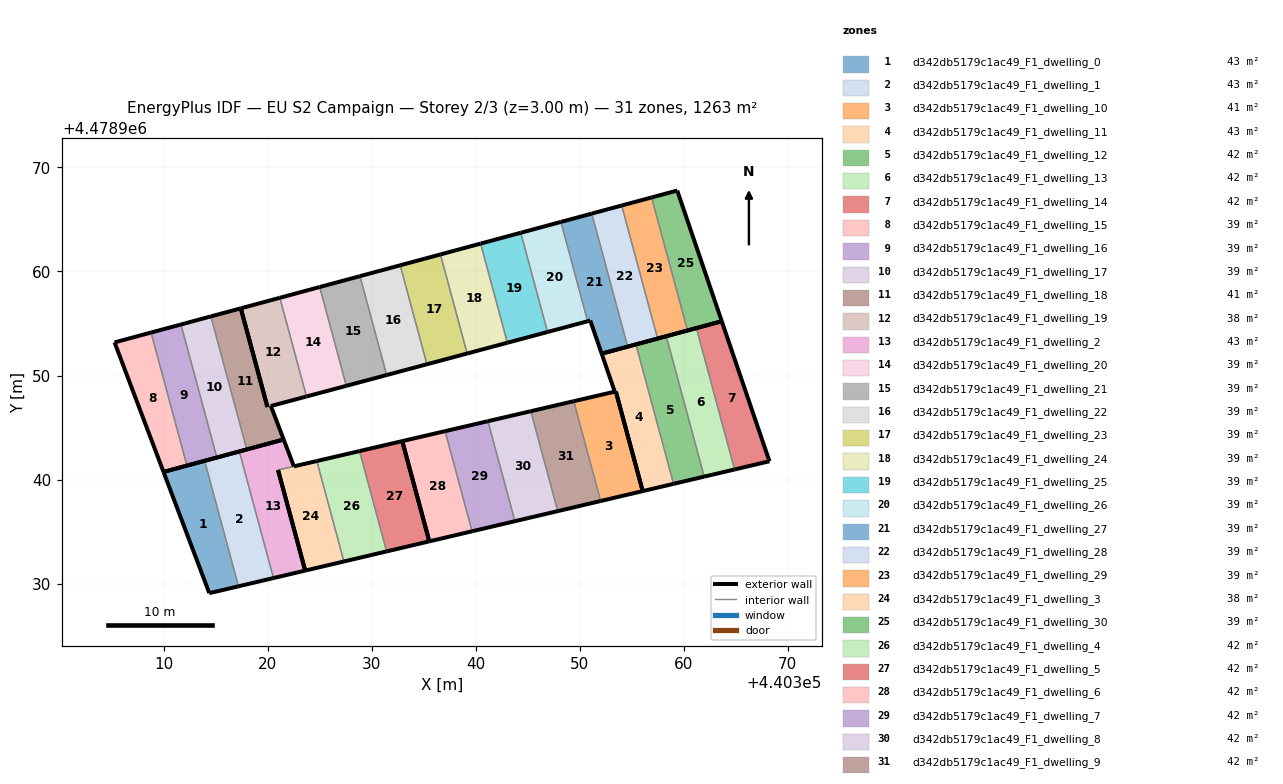
=== STOREY PLAN SPEC (per zone: floor XY polygon, exterior-wall plan segments, windows/doors) ===
zone 1: d342db5179c1ac49_F1_dwelling_0  (43.3 m²)
  floor: (440317.21, 4478929.74) (440313.95, 4478941.80) (440310.00, 4478940.73) (440314.40, 4478929.08)
  exterior wall: (440310.00, 4478940.73) – (440313.95, 4478941.80)  [4.1 m]
  exterior wall: (440317.21, 4478929.74) – (440314.40, 4478929.08)  [2.9 m]
  exterior wall: (440314.40, 4478929.08) – (440310.00, 4478940.73)  [12.5 m]
  interior walls: 1
zone 2: d342db5179c1ac49_F1_dwelling_1  (43.4 m²)
  floor: (440320.57, 4478930.53) (440317.29, 4478942.70) (440313.95, 4478941.80) (440317.21, 4478929.74)
  exterior wall: (440320.57, 4478930.53) – (440317.21, 4478929.74)  [3.5 m]
  exterior wall: (440313.95, 4478941.80) – (440317.29, 4478942.70)  [3.5 m]
  interior walls: 2
zone 3: d342db5179c1ac49_F1_dwelling_10  (41.2 m²)
  floor: (440356.06, 4478938.89) (440353.48, 4478948.47) (440353.37, 4478948.45) (440349.43, 4478947.53) (440352.02, 4478937.94)
  exterior wall: (440349.43, 4478947.53) – (440353.37, 4478948.45)  [4.0 m]
  exterior wall: (440353.38, 4478948.45) – (440353.37, 4478948.45)  [0.0 m]
  exterior wall: (440353.48, 4478948.47) – (440353.48, 4478948.47)  [0.0 m]
  exterior wall: (440353.48, 4478948.47) – (440356.06, 4478938.89)  [9.9 m]
  exterior wall: (440356.06, 4478938.89) – (440352.02, 4478937.94)  [4.2 m]
  interior walls: 2
zone 4: d342db5179c1ac49_F1_dwelling_11  (43.0 m²)
  floor: (440359.03, 4478939.59) (440355.41, 4478952.99) (440352.47, 4478952.20) (440352.12, 4478952.10) (440353.38, 4478948.45) (440353.48, 4478948.47) (440356.06, 4478938.89)
  exterior wall: (440353.38, 4478948.45) – (440352.12, 4478952.10)  [3.9 m]
  exterior wall: (440352.12, 4478952.10) – (440352.47, 4478952.20)  [0.4 m]
  exterior wall: (440352.47, 4478952.20) – (440355.41, 4478952.99)  [3.0 m]
  exterior wall: (440359.03, 4478939.59) – (440356.06, 4478938.89)  [3.0 m]
  exterior wall: (440356.06, 4478938.89) – (440353.48, 4478948.47)  [9.9 m]
  interior walls: 2
zone 5: d342db5179c1ac49_F1_dwelling_12  (42.1 m²)
  floor: (440361.97, 4478940.28) (440358.33, 4478953.78) (440355.41, 4478952.99) (440359.03, 4478939.59)
  exterior wall: (440355.41, 4478952.99) – (440358.33, 4478953.78)  [3.0 m]
  exterior wall: (440361.97, 4478940.28) – (440359.03, 4478939.59)  [3.0 m]
  interior walls: 2
zone 6: d342db5179c1ac49_F1_dwelling_13  (42.1 m²)
  floor: (440364.89, 4478940.97) (440361.22, 4478954.56) (440358.33, 4478953.78) (440361.97, 4478940.28)
  exterior wall: (440358.33, 4478953.78) – (440361.22, 4478954.56)  [3.0 m]
  exterior wall: (440364.89, 4478940.97) – (440361.97, 4478940.28)  [3.0 m]
  interior walls: 2
zone 7: d342db5179c1ac49_F1_dwelling_14  (42.1 m²)
  floor: (440368.24, 4478941.76) (440363.66, 4478955.22) (440361.22, 4478954.56) (440364.89, 4478940.97)
  exterior wall: (440361.22, 4478954.56) – (440363.66, 4478955.22)  [2.5 m]
  exterior wall: (440363.66, 4478955.22) – (440368.24, 4478941.76)  [14.2 m]
  exterior wall: (440368.24, 4478941.76) – (440364.89, 4478940.97)  [3.4 m]
  interior walls: 1
zone 8: d342db5179c1ac49_F1_dwelling_15  (39.5 m²)
  floor: (440312.25, 4478941.34) (440308.80, 4478954.13) (440305.29, 4478953.18) (440310.00, 4478940.73)
  exterior wall: (440310.00, 4478940.73) – (440305.29, 4478953.18)  [13.3 m]
  exterior wall: (440305.29, 4478953.18) – (440308.80, 4478954.13)  [3.6 m]
  exterior wall: (440312.25, 4478941.34) – (440310.00, 4478940.73)  [2.3 m]
  interior walls: 1
zone 9: d342db5179c1ac49_F1_dwelling_16  (39.5 m²)
  floor: (440315.13, 4478942.12) (440311.67, 4478954.91) (440308.80, 4478954.13) (440312.25, 4478941.34)
  exterior wall: (440308.80, 4478954.13) – (440311.67, 4478954.91)  [3.0 m]
  exterior wall: (440315.13, 4478942.12) – (440312.25, 4478941.34)  [3.0 m]
  interior walls: 2
zone 10: d342db5179c1ac49_F1_dwelling_17  (39.5 m²)
  floor: (440318.00, 4478942.89) (440314.55, 4478955.68) (440311.67, 4478954.91) (440315.13, 4478942.12)
  exterior wall: (440311.67, 4478954.91) – (440314.55, 4478955.68)  [3.0 m]
  exterior wall: (440318.00, 4478942.89) – (440315.13, 4478942.12)  [3.0 m]
  interior walls: 2
zone 11: d342db5179c1ac49_F1_dwelling_18  (41.3 m²)
  floor: (440321.55, 4478943.85) (440320.32, 4478947.07) (440319.99, 4478946.98) (440317.43, 4478956.46) (440314.55, 4478955.68) (440318.00, 4478942.89)
  exterior wall: (440314.55, 4478955.68) – (440317.43, 4478956.46)  [3.0 m]
  exterior wall: (440317.43, 4478956.46) – (440319.99, 4478946.98)  [9.8 m]
  exterior wall: (440320.32, 4478947.07) – (440321.55, 4478943.85)  [3.4 m]
  exterior wall: (440321.55, 4478943.85) – (440318.00, 4478942.89)  [3.7 m]
  interior walls: 2
zone 12: d342db5179c1ac49_F1_dwelling_19  (38.2 m²)
  floor: (440323.70, 4478947.97) (440323.74, 4478947.99) (440321.18, 4478957.47) (440317.43, 4478956.46) (440319.99, 4478946.99)
  exterior wall: (440317.43, 4478956.46) – (440321.18, 4478957.47)  [3.9 m]
  exterior wall: (440323.74, 4478947.99) – (440323.70, 4478947.97)  [0.0 m]
  exterior wall: (440323.70, 4478947.97) – (440320.33, 4478947.07)  [3.5 m]
  exterior wall: (440320.32, 4478947.07) – (440320.33, 4478947.07)  [0.0 m]
  exterior wall: (440319.99, 4478946.99) – (440319.99, 4478946.98)  [0.0 m]
  exterior wall: (440319.99, 4478946.99) – (440317.43, 4478956.46)  [9.8 m]
  interior walls: 2
zone 13: d342db5179c1ac49_F1_dwelling_2  (43.5 m²)
  floor: (440323.62, 4478931.25) (440321.01, 4478940.91) (440322.53, 4478941.27) (440321.55, 4478943.85) (440317.29, 4478942.70) (440320.57, 4478930.53)
  exterior wall: (440321.55, 4478943.85) – (440322.53, 4478941.27)  [2.8 m]
  exterior wall: (440321.01, 4478940.91) – (440323.62, 4478931.25)  [10.0 m]
  exterior wall: (440323.62, 4478931.25) – (440320.57, 4478930.53)  [3.1 m]
  exterior wall: (440317.29, 4478942.70) – (440321.55, 4478943.85)  [4.4 m]
  interior walls: 2
zone 14: d342db5179c1ac49_F1_dwelling_20  (39.0 m²)
  floor: (440327.57, 4478949.01) (440325.01, 4478958.51) (440321.18, 4478957.47) (440323.74, 4478947.99)
  exterior wall: (440327.57, 4478949.01) – (440323.74, 4478947.99)  [4.0 m]
  exterior wall: (440321.18, 4478957.47) – (440325.01, 4478958.51)  [4.0 m]
  interior walls: 2
zone 15: d342db5179c1ac49_F1_dwelling_21  (39.5 m²)
  floor: (440331.45, 4478950.05) (440328.88, 4478959.55) (440325.01, 4478958.51) (440327.57, 4478949.01)
  exterior wall: (440325.01, 4478958.51) – (440328.88, 4478959.55)  [4.0 m]
  exterior wall: (440331.45, 4478950.05) – (440327.57, 4478949.01)  [4.0 m]
  interior walls: 2
zone 16: d342db5179c1ac49_F1_dwelling_22  (39.5 m²)
  floor: (440335.32, 4478951.08) (440332.75, 4478960.60) (440328.88, 4478959.55) (440331.45, 4478950.05)
  exterior wall: (440328.88, 4478959.55) – (440332.75, 4478960.60)  [4.0 m]
  exterior wall: (440335.32, 4478951.08) – (440331.45, 4478950.05)  [4.0 m]
  interior walls: 2
zone 17: d342db5179c1ac49_F1_dwelling_23  (39.5 m²)
  floor: (440339.19, 4478952.12) (440336.62, 4478961.64) (440332.75, 4478960.60) (440335.32, 4478951.08)
  exterior wall: (440332.75, 4478960.60) – (440336.62, 4478961.64)  [4.0 m]
  exterior wall: (440339.19, 4478952.12) – (440335.32, 4478951.08)  [4.0 m]
  interior walls: 2
zone 18: d342db5179c1ac49_F1_dwelling_24  (39.5 m²)
  floor: (440343.05, 4478953.15) (440340.48, 4478962.68) (440336.62, 4478961.64) (440339.19, 4478952.12)
  exterior wall: (440336.62, 4478961.64) – (440340.48, 4478962.68)  [4.0 m]
  exterior wall: (440343.05, 4478953.15) – (440339.19, 4478952.12)  [4.0 m]
  interior walls: 2
zone 19: d342db5179c1ac49_F1_dwelling_25  (39.5 m²)
  floor: (440346.91, 4478954.18) (440344.34, 4478963.72) (440340.48, 4478962.68) (440343.05, 4478953.15)
  exterior wall: (440340.48, 4478962.68) – (440344.34, 4478963.72)  [4.0 m]
  exterior wall: (440346.91, 4478954.18) – (440343.05, 4478953.15)  [4.0 m]
  interior walls: 2
zone 20: d342db5179c1ac49_F1_dwelling_26  (39.5 m²)
  floor: (440350.77, 4478955.22) (440348.20, 4478964.76) (440344.34, 4478963.72) (440346.91, 4478954.18)
  exterior wall: (440344.34, 4478963.72) – (440348.20, 4478964.76)  [4.0 m]
  exterior wall: (440350.77, 4478955.22) – (440346.91, 4478954.18)  [4.0 m]
  interior walls: 2
zone 21: d342db5179c1ac49_F1_dwelling_27  (39.5 m²)
  floor: (440354.62, 4478952.78) (440351.16, 4478965.57) (440348.20, 4478964.76) (440350.77, 4478955.22) (440351.02, 4478955.28) (440352.12, 4478952.10)
  exterior wall: (440352.12, 4478952.10) – (440351.02, 4478955.28)  [3.4 m]
  exterior wall: (440351.02, 4478955.28) – (440350.77, 4478955.22)  [0.3 m]
  exterior wall: (440348.20, 4478964.76) – (440351.16, 4478965.57)  [3.1 m]
  exterior wall: (440354.62, 4478952.78) – (440352.12, 4478952.10)  [2.6 m]
  interior walls: 2
zone 22: d342db5179c1ac49_F1_dwelling_28  (39.5 m²)
  floor: (440357.49, 4478953.55) (440354.04, 4478966.34) (440351.16, 4478965.57) (440354.62, 4478952.78)
  exterior wall: (440351.16, 4478965.57) – (440354.04, 4478966.34)  [3.0 m]
  exterior wall: (440357.49, 4478953.55) – (440354.62, 4478952.78)  [3.0 m]
  interior walls: 2
zone 23: d342db5179c1ac49_F1_dwelling_29  (39.5 m²)
  floor: (440360.37, 4478954.33) (440356.92, 4478967.12) (440354.04, 4478966.34) (440357.49, 4478953.55)
  exterior wall: (440354.04, 4478966.34) – (440356.92, 4478967.12)  [3.0 m]
  exterior wall: (440360.37, 4478954.33) – (440357.49, 4478953.55)  [3.0 m]
  interior walls: 2
zone 24: d342db5179c1ac49_F1_dwelling_3  (38.2 m²)
  floor: (440327.34, 4478932.12) (440324.73, 4478941.78) (440321.01, 4478940.91) (440323.62, 4478931.25)
  exterior wall: (440323.62, 4478931.25) – (440321.01, 4478940.91)  [10.0 m]
  exterior wall: (440321.01, 4478940.91) – (440321.01, 4478940.91)  [0.0 m]
  exterior wall: (440322.53, 4478941.27) – (440322.53, 4478941.27)  [0.0 m]
  exterior wall: (440322.53, 4478941.27) – (440324.73, 4478941.78)  [2.3 m]
  exterior wall: (440327.34, 4478932.12) – (440323.62, 4478931.25)  [3.8 m]
  interior walls: 2
zone 25: d342db5179c1ac49_F1_dwelling_30  (39.5 m²)
  floor: (440363.66, 4478955.22) (440359.38, 4478967.78) (440356.92, 4478967.12) (440360.37, 4478954.33)
  exterior wall: (440356.92, 4478967.12) – (440359.38, 4478967.78)  [2.6 m]
  exterior wall: (440359.38, 4478967.78) – (440363.66, 4478955.22)  [13.3 m]
  exterior wall: (440363.66, 4478955.22) – (440360.37, 4478954.33)  [3.4 m]
  interior walls: 1
zone 26: d342db5179c1ac49_F1_dwelling_4  (42.1 m²)
  floor: (440331.44, 4478933.09) (440328.84, 4478942.74) (440324.73, 4478941.78) (440327.34, 4478932.12)
  exterior wall: (440324.73, 4478941.78) – (440328.84, 4478942.74)  [4.2 m]
  exterior wall: (440331.44, 4478933.09) – (440327.34, 4478932.12)  [4.2 m]
  interior walls: 2
zone 27: d342db5179c1ac49_F1_dwelling_5  (42.1 m²)
  floor: (440335.55, 4478934.06) (440332.95, 4478943.69) (440328.84, 4478942.74) (440331.44, 4478933.09)
  exterior wall: (440328.84, 4478942.74) – (440332.95, 4478943.69)  [4.2 m]
  exterior wall: (440332.95, 4478943.69) – (440335.55, 4478934.06)  [10.0 m]
  exterior wall: (440335.55, 4478934.06) – (440331.44, 4478933.09)  [4.2 m]
  interior walls: 1
zone 28: d342db5179c1ac49_F1_dwelling_6  (42.1 m²)
  floor: (440339.66, 4478935.03) (440337.06, 4478944.65) (440332.95, 4478943.69) (440335.55, 4478934.06)
  exterior wall: (440335.55, 4478934.06) – (440332.95, 4478943.69)  [10.0 m]
  exterior wall: (440332.95, 4478943.69) – (440337.06, 4478944.65)  [4.2 m]
  exterior wall: (440339.66, 4478935.03) – (440335.55, 4478934.06)  [4.2 m]
  interior walls: 1
zone 29: d342db5179c1ac49_F1_dwelling_7  (42.1 m²)
  floor: (440343.78, 4478936.00) (440341.18, 4478945.61) (440337.06, 4478944.65) (440339.66, 4478935.03)
  exterior wall: (440337.06, 4478944.65) – (440341.18, 4478945.61)  [4.2 m]
  exterior wall: (440343.78, 4478936.00) – (440339.66, 4478935.03)  [4.2 m]
  interior walls: 2
zone 30: d342db5179c1ac49_F1_dwelling_8  (42.1 m²)
  floor: (440347.90, 4478936.97) (440345.30, 4478946.57) (440341.18, 4478945.61) (440343.78, 4478936.00)
  exterior wall: (440341.18, 4478945.61) – (440345.30, 4478946.57)  [4.2 m]
  exterior wall: (440347.90, 4478936.97) – (440343.78, 4478936.00)  [4.2 m]
  interior walls: 2
zone 31: d342db5179c1ac49_F1_dwelling_9  (42.1 m²)
  floor: (440352.02, 4478937.94) (440349.43, 4478947.53) (440345.30, 4478946.57) (440347.90, 4478936.97)
  exterior wall: (440345.30, 4478946.57) – (440349.43, 4478947.53)  [4.2 m]
  exterior wall: (440352.02, 4478937.94) – (440347.90, 4478936.97)  [4.2 m]
  interior walls: 2

=== DERIVED (storey summary) ===
Building: EU S2 Campaign
Storey: 2 of 3  (floor level z = 3.00 m)
Storey gross floor area: 1263.2 m²
Zones on this storey: 31
  - d342db5179c1ac49_F1_dwelling_0: floor 43.3 m²; exterior wall 19.4 m (58.3 m²); WWR 0.0%
  - d342db5179c1ac49_F1_dwelling_1: floor 43.4 m²; exterior wall 6.9 m (20.7 m²); WWR 0.0%
  - d342db5179c1ac49_F1_dwelling_10: floor 41.2 m²; exterior wall 18.1 m (54.4 m²); WWR 0.0%
  - d342db5179c1ac49_F1_dwelling_11: floor 43.0 m²; exterior wall 20.2 m (60.7 m²); WWR 0.0%
  - d342db5179c1ac49_F1_dwelling_12: floor 42.1 m²; exterior wall 6.0 m (18.1 m²); WWR 0.0%
  - d342db5179c1ac49_F1_dwelling_13: floor 42.1 m²; exterior wall 6.0 m (18.0 m²); WWR 0.0%
  - d342db5179c1ac49_F1_dwelling_14: floor 42.1 m²; exterior wall 20.2 m (60.5 m²); WWR 0.0%
  - d342db5179c1ac49_F1_dwelling_15: floor 39.5 m²; exterior wall 19.3 m (57.8 m²); WWR 0.0%
  - d342db5179c1ac49_F1_dwelling_16: floor 39.5 m²; exterior wall 6.0 m (17.9 m²); WWR 0.0%
  - d342db5179c1ac49_F1_dwelling_17: floor 39.5 m²; exterior wall 6.0 m (17.9 m²); WWR 0.0%
  - d342db5179c1ac49_F1_dwelling_18: floor 41.3 m²; exterior wall 19.9 m (59.7 m²); WWR 0.0%
  - d342db5179c1ac49_F1_dwelling_19: floor 38.2 m²; exterior wall 17.2 m (51.7 m²); WWR 0.0%
  - d342db5179c1ac49_F1_dwelling_2: floor 43.5 m²; exterior wall 20.3 m (60.9 m²); WWR 0.0%
  - d342db5179c1ac49_F1_dwelling_20: floor 39.0 m²; exterior wall 7.9 m (23.8 m²); WWR 0.0%
  - d342db5179c1ac49_F1_dwelling_21: floor 39.5 m²; exterior wall 8.0 m (24.1 m²); WWR 0.0%
  - d342db5179c1ac49_F1_dwelling_22: floor 39.5 m²; exterior wall 8.0 m (24.0 m²); WWR 0.0%
  - d342db5179c1ac49_F1_dwelling_23: floor 39.5 m²; exterior wall 8.0 m (24.0 m²); WWR 0.0%
  - d342db5179c1ac49_F1_dwelling_24: floor 39.5 m²; exterior wall 8.0 m (24.0 m²); WWR 0.0%
  - d342db5179c1ac49_F1_dwelling_25: floor 39.5 m²; exterior wall 8.0 m (24.0 m²); WWR 0.0%
  - d342db5179c1ac49_F1_dwelling_26: floor 39.5 m²; exterior wall 8.0 m (24.0 m²); WWR 0.0%
  - d342db5179c1ac49_F1_dwelling_27: floor 39.5 m²; exterior wall 9.3 m (27.9 m²); WWR 0.0%
  - d342db5179c1ac49_F1_dwelling_28: floor 39.5 m²; exterior wall 6.0 m (17.9 m²); WWR 0.0%
  - d342db5179c1ac49_F1_dwelling_29: floor 39.5 m²; exterior wall 6.0 m (17.9 m²); WWR 0.0%
  - d342db5179c1ac49_F1_dwelling_3: floor 38.2 m²; exterior wall 16.1 m (48.3 m²); WWR 0.0%
  - d342db5179c1ac49_F1_dwelling_30: floor 39.5 m²; exterior wall 19.2 m (57.7 m²); WWR 0.0%
  - d342db5179c1ac49_F1_dwelling_4: floor 42.1 m²; exterior wall 8.4 m (25.3 m²); WWR 0.0%
  - d342db5179c1ac49_F1_dwelling_5: floor 42.1 m²; exterior wall 18.4 m (55.3 m²); WWR 0.0%
  - d342db5179c1ac49_F1_dwelling_6: floor 42.1 m²; exterior wall 18.4 m (55.3 m²); WWR 0.0%
  - d342db5179c1ac49_F1_dwelling_7: floor 42.1 m²; exterior wall 8.5 m (25.4 m²); WWR 0.0%
  - d342db5179c1ac49_F1_dwelling_8: floor 42.1 m²; exterior wall 8.5 m (25.4 m²); WWR 0.0%
  - d342db5179c1ac49_F1_dwelling_9: floor 42.1 m²; exterior wall 8.5 m (25.4 m²); WWR 0.0%
Zone adjacency (shared interzone walls):
  - d342db5179c1ac49_F1_dwelling_0 ↔ d342db5179c1ac49_F1_dwelling_1
  - d342db5179c1ac49_F1_dwelling_1 ↔ d342db5179c1ac49_F1_dwelling_2
  - d342db5179c1ac49_F1_dwelling_10 ↔ d342db5179c1ac49_F1_dwelling_11
  - d342db5179c1ac49_F1_dwelling_10 ↔ d342db5179c1ac49_F1_dwelling_9
  - d342db5179c1ac49_F1_dwelling_11 ↔ d342db5179c1ac49_F1_dwelling_12
  - d342db5179c1ac49_F1_dwelling_12 ↔ d342db5179c1ac49_F1_dwelling_13
  - d342db5179c1ac49_F1_dwelling_13 ↔ d342db5179c1ac49_F1_dwelling_14
  - d342db5179c1ac49_F1_dwelling_15 ↔ d342db5179c1ac49_F1_dwelling_16
  - d342db5179c1ac49_F1_dwelling_16 ↔ d342db5179c1ac49_F1_dwelling_17
  - d342db5179c1ac49_F1_dwelling_17 ↔ d342db5179c1ac49_F1_dwelling_18
  - d342db5179c1ac49_F1_dwelling_18 ↔ d342db5179c1ac49_F1_dwelling_19
  - d342db5179c1ac49_F1_dwelling_19 ↔ d342db5179c1ac49_F1_dwelling_20
  - d342db5179c1ac49_F1_dwelling_2 ↔ d342db5179c1ac49_F1_dwelling_3
  - d342db5179c1ac49_F1_dwelling_20 ↔ d342db5179c1ac49_F1_dwelling_21
  - d342db5179c1ac49_F1_dwelling_21 ↔ d342db5179c1ac49_F1_dwelling_22
  - d342db5179c1ac49_F1_dwelling_22 ↔ d342db5179c1ac49_F1_dwelling_23
  - d342db5179c1ac49_F1_dwelling_23 ↔ d342db5179c1ac49_F1_dwelling_24
  - d342db5179c1ac49_F1_dwelling_24 ↔ d342db5179c1ac49_F1_dwelling_25
  - d342db5179c1ac49_F1_dwelling_25 ↔ d342db5179c1ac49_F1_dwelling_26
  - d342db5179c1ac49_F1_dwelling_26 ↔ d342db5179c1ac49_F1_dwelling_27
  - d342db5179c1ac49_F1_dwelling_27 ↔ d342db5179c1ac49_F1_dwelling_28
  - d342db5179c1ac49_F1_dwelling_28 ↔ d342db5179c1ac49_F1_dwelling_29
  - d342db5179c1ac49_F1_dwelling_29 ↔ d342db5179c1ac49_F1_dwelling_30
  - d342db5179c1ac49_F1_dwelling_3 ↔ d342db5179c1ac49_F1_dwelling_4
  - d342db5179c1ac49_F1_dwelling_4 ↔ d342db5179c1ac49_F1_dwelling_5
  - d342db5179c1ac49_F1_dwelling_6 ↔ d342db5179c1ac49_F1_dwelling_7
  - d342db5179c1ac49_F1_dwelling_7 ↔ d342db5179c1ac49_F1_dwelling_8
  - d342db5179c1ac49_F1_dwelling_8 ↔ d342db5179c1ac49_F1_dwelling_9